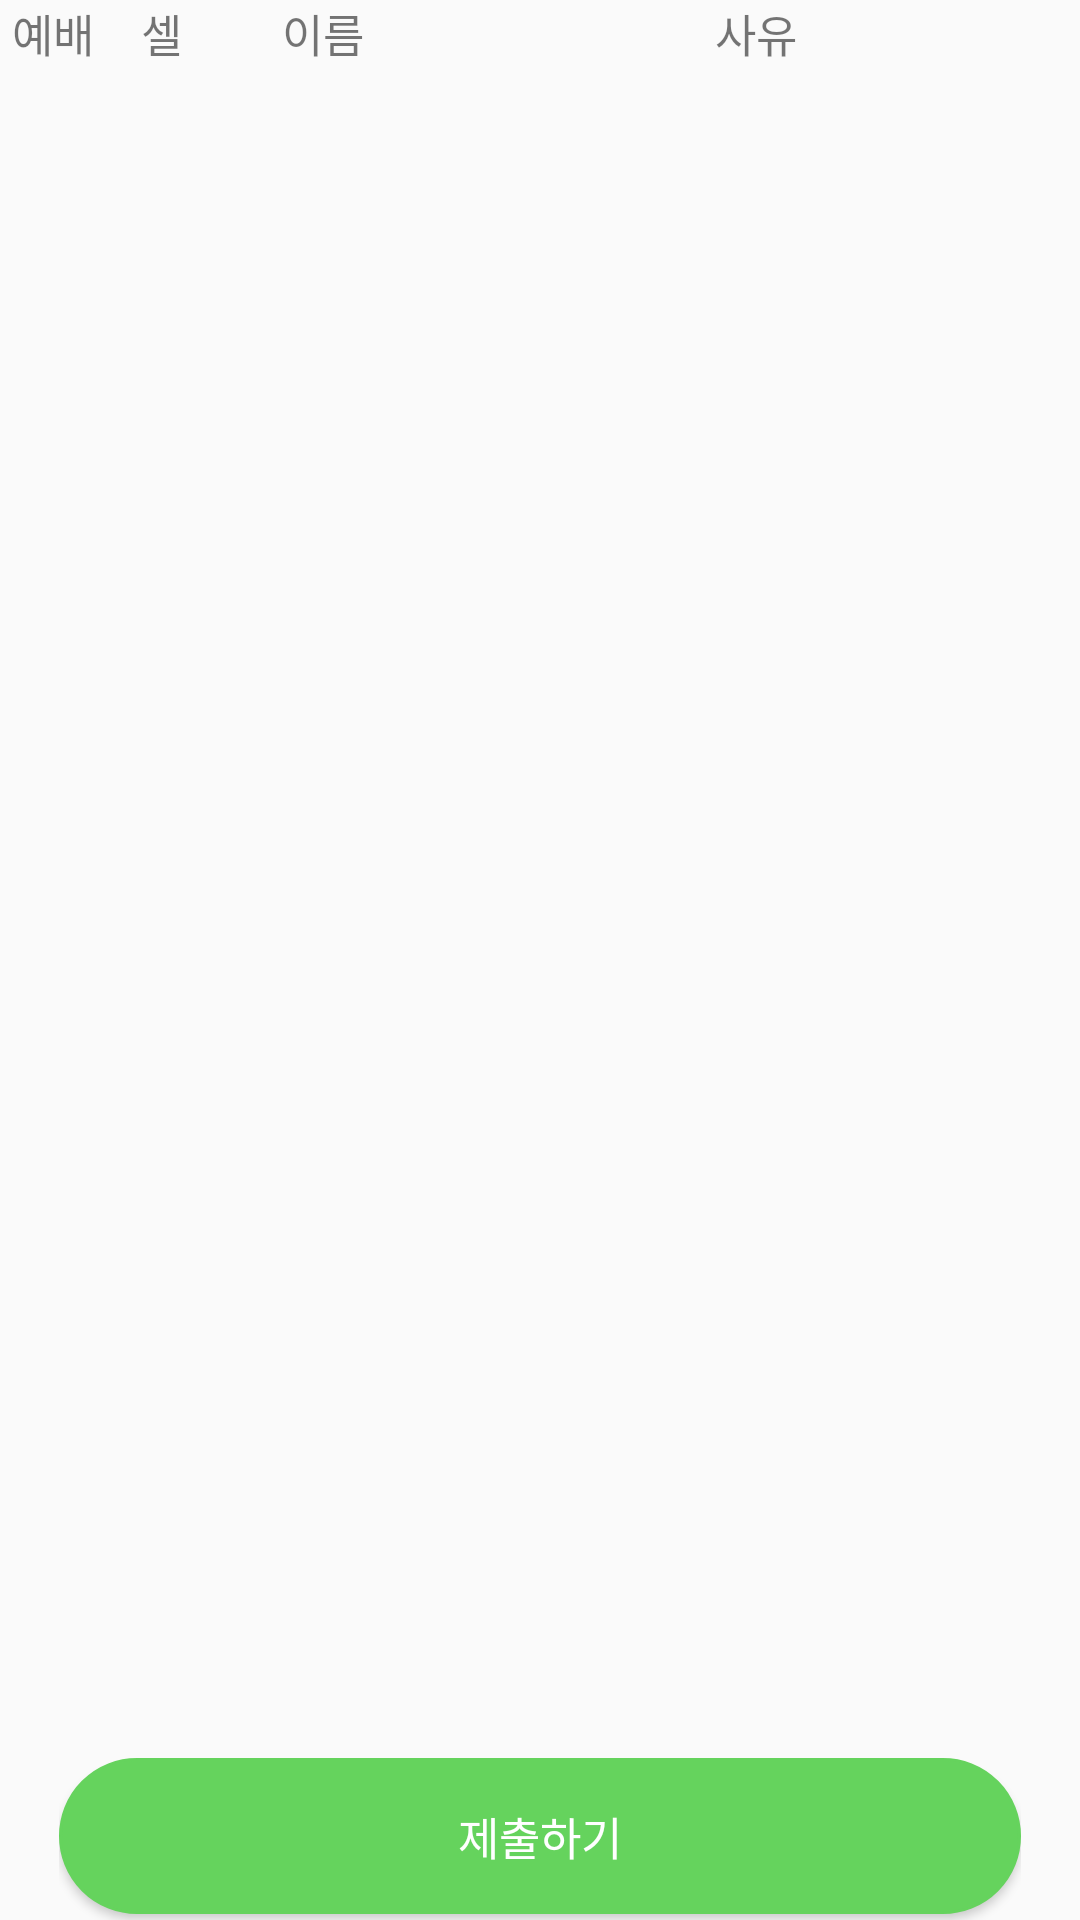

Produce the Android XML layout that renders to this screen, including the resource entries it uses.
<!-- AndroidManifest.xml: application theme AppTheme.NoActionBar -->
<!-- res/layout/activity_cell_member_list.xml -->
<?xml version="1.0" encoding="utf-8"?>
<LinearLayout xmlns:android="http://schemas.android.com/apk/res/android"
    xmlns:tools="http://schemas.android.com/tools"
    android:id="@+id/activity_cell_member_list"
    android:layout_width="match_parent"
    android:layout_height="match_parent"
    android:paddingBottom="@dimen/activity_vertical_margin"
    android:paddingLeft="@dimen/activity_horizontal_margin"
    android:paddingRight="@dimen/activity_horizontal_margin"
    android:paddingTop="@dimen/activity_vertical_margin"
    android:orientation="vertical"
    tools:context="com.spring.jspark.springwebcell.activity.CellMemberListActivity">

    <LinearLayout
        android:id="@+id/title"
        android:layout_width="match_parent"
        android:layout_height="0dp"
        android:layout_weight="0.5"
        android:orientation="horizontal"
        >
        <TextView
            android:layout_weight="1"
            android:layout_width="0dp"
            android:layout_height="wrap_content"
            android:gravity="center"
            android:textSize="15sp"
            android:text="예배"
            />

        <TextView
            android:layout_weight="1"
            android:layout_width="0dp"
            android:layout_height="wrap_content"
            android:gravity="center"
            android:textSize="15sp"
            android:text="셀"
            />

        <TextView
            android:layout_weight="2"
            android:layout_width="0dp"
            android:layout_height="wrap_content"
            android:gravity="center"
            android:textSize="15sp"
            android:text="이름"
            />


        <TextView
            android:layout_weight="6"
            android:layout_width="0dp"
            android:layout_height="wrap_content"
            android:gravity="center"
            android:textSize="15sp"
            android:text="사유"
            />
    </LinearLayout>

    <LinearLayout
        android:layout_width="match_parent"
        android:layout_height="0dp"
        android:layout_weight="8.5"
        android:orientation="vertical"
        >
        <ListView
            android:layout_below="@+id/title"
            android:id="@+id/cell_member_list"
            android:layout_width="match_parent"
            android:layout_height="match_parent">
        </ListView>
    </LinearLayout>

    <LinearLayout
        android:layout_width="match_parent"
        android:layout_height="0dp"
        android:paddingLeft="20dp"
        android:paddingRight="20dp"
        android:paddingTop="10dp"

        android:layout_weight="1">
        <Button
            android:layout_alignParentBottom="true"
            android:id="@+id/submit"
            android:layout_width="match_parent"
            android:layout_height="match_parent"
            android:layout_marginBottom="2dp"
            android:text="제출하기"
            android:textColor="#FFFFFF"
            android:textSize="15sp"
            android:background="@drawable/rounded_edit_submit_btn"
            />
    </LinearLayout>

</LinearLayout>
<!-- resources referenced by this layout -->
<resources>
  <!-- drawable rounded_edit_submit_btn (drawable) -->
  <?xml version="1.0" encoding="utf-8"?>
  <shape xmlns:android="http://schemas.android.com/apk/res/android"
      android:shape="rectangle" android:padding="10dp">
      <solid android:color="#65D35D"/>
      <stroke android:width="1dp" android:color="#65D35D"/>
      <corners
          android:bottomRightRadius="35dp"
          android:bottomLeftRadius="35dp"
          android:topLeftRadius="35dp"
          android:topRightRadius="35dp"/>
  </shape>
  <style name="AppTheme.NoActionBar">
          <item name="windowActionBar">false</item>
          <item name="windowNoTitle">true</item>
      </style>
</resources>
